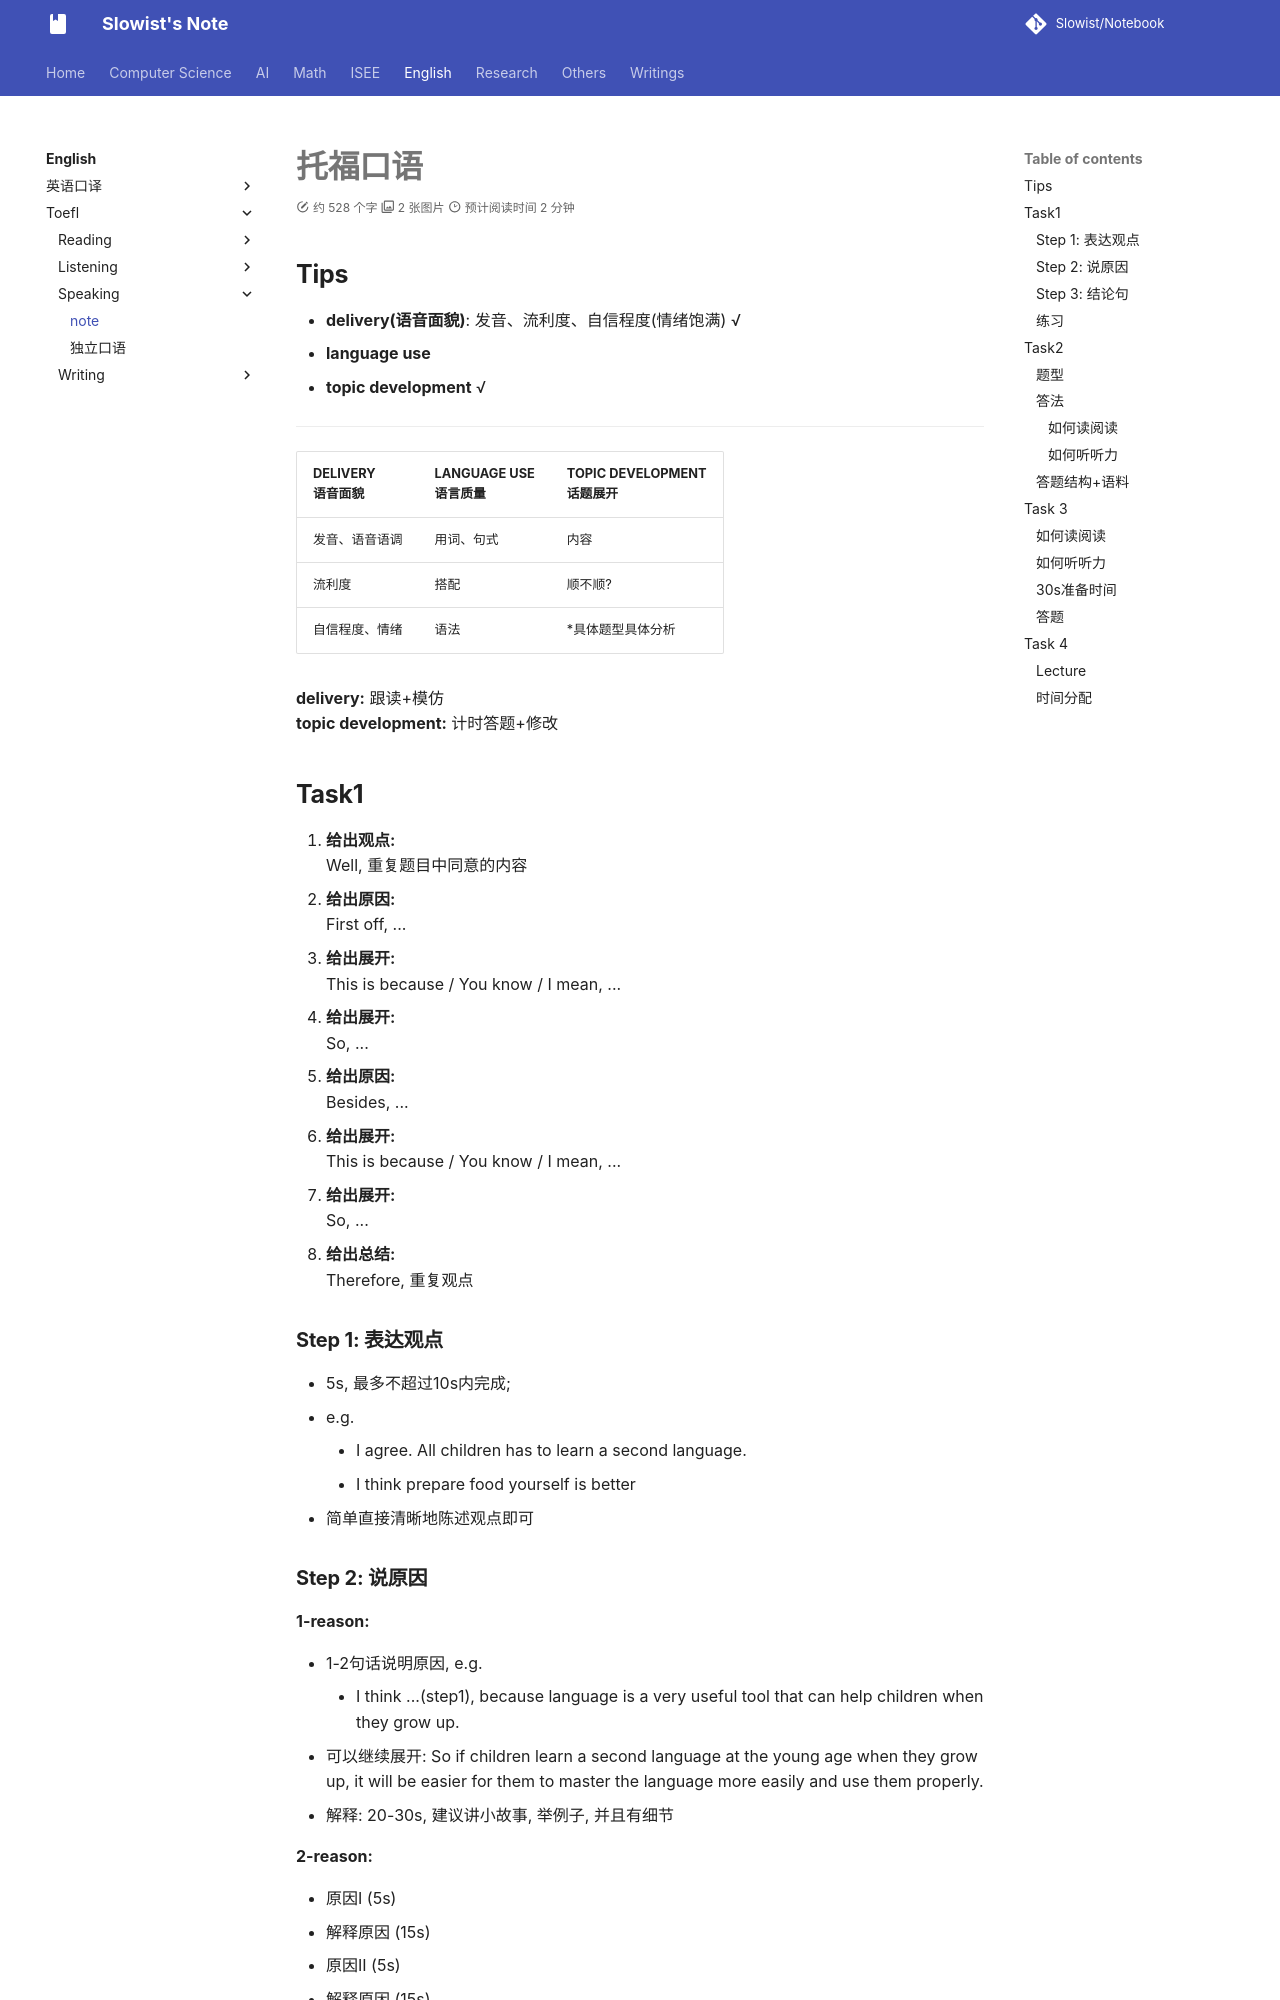

repository: Slowist-Lee/notebook · page: English/toefl/speaking/note/index.html · generator: mkdocs

# 托福口语

## Tips
*   **delivery(语音面貌)**: 发音、流利度、自信程度(情绪饱满) √
*   **language use**
*   **topic development** √

---

| DELIVERY <br> 语音面貌 | LANGUAGE USE <br> 语言质量 | TOPIC DEVELOPMENT <br> 话题展开 |
| :----------------- | :--------------------- | :-------------------------- |
| 发音、语音语调            | 用词、句式                  | 内容                          |
| 流利度                | 搭配                     | 顺不顺?                        |
| 自信程度、情绪            | 语法                     | *具体题型具体分析                   |

**delivery:** 跟读+模仿
**topic development:** 计时答题+修改

## Task1

1.  **给出观点:**
    Well, 重复题目中同意的内容
2.  **给出原因:**
    First off, ...
3.  **给出展开:**
    This is because / You know / I mean, ...
4.  **给出展开:**
    So, ...
5.  **给出原因:**
    Besides, ...
6.  **给出展开:**
    This is because / You know / I mean, ...
7.  **给出展开:**
    So, ...
8.  **给出总结:**
    Therefore, 重复观点

### Step 1: 表达观点
*   5s, 最多不超过10s内完成;
*   e.g.
    *   I agree. All children has to learn a second language.
    *   I think prepare food yourself is better
*   简单直接清晰地陈述观点即可

### Step 2: 说原因
**1-reason:**
*   1-2句话说明原因, e.g.
    *   I think ...(step1), because language is a very useful tool that can help children when they grow up.
*   可以继续展开: So if children learn a second language at the young age when they grow up, it will be easier for them to master the language more easily and use them properly.
*   解释: 20-30s, 建议讲小故事, 举例子, 并且有细节

**2-reason:**
*   原因Ⅰ (5s)
*   解释原因 (15s)
*   原因II (5s)
*   解释原因 (15s)
